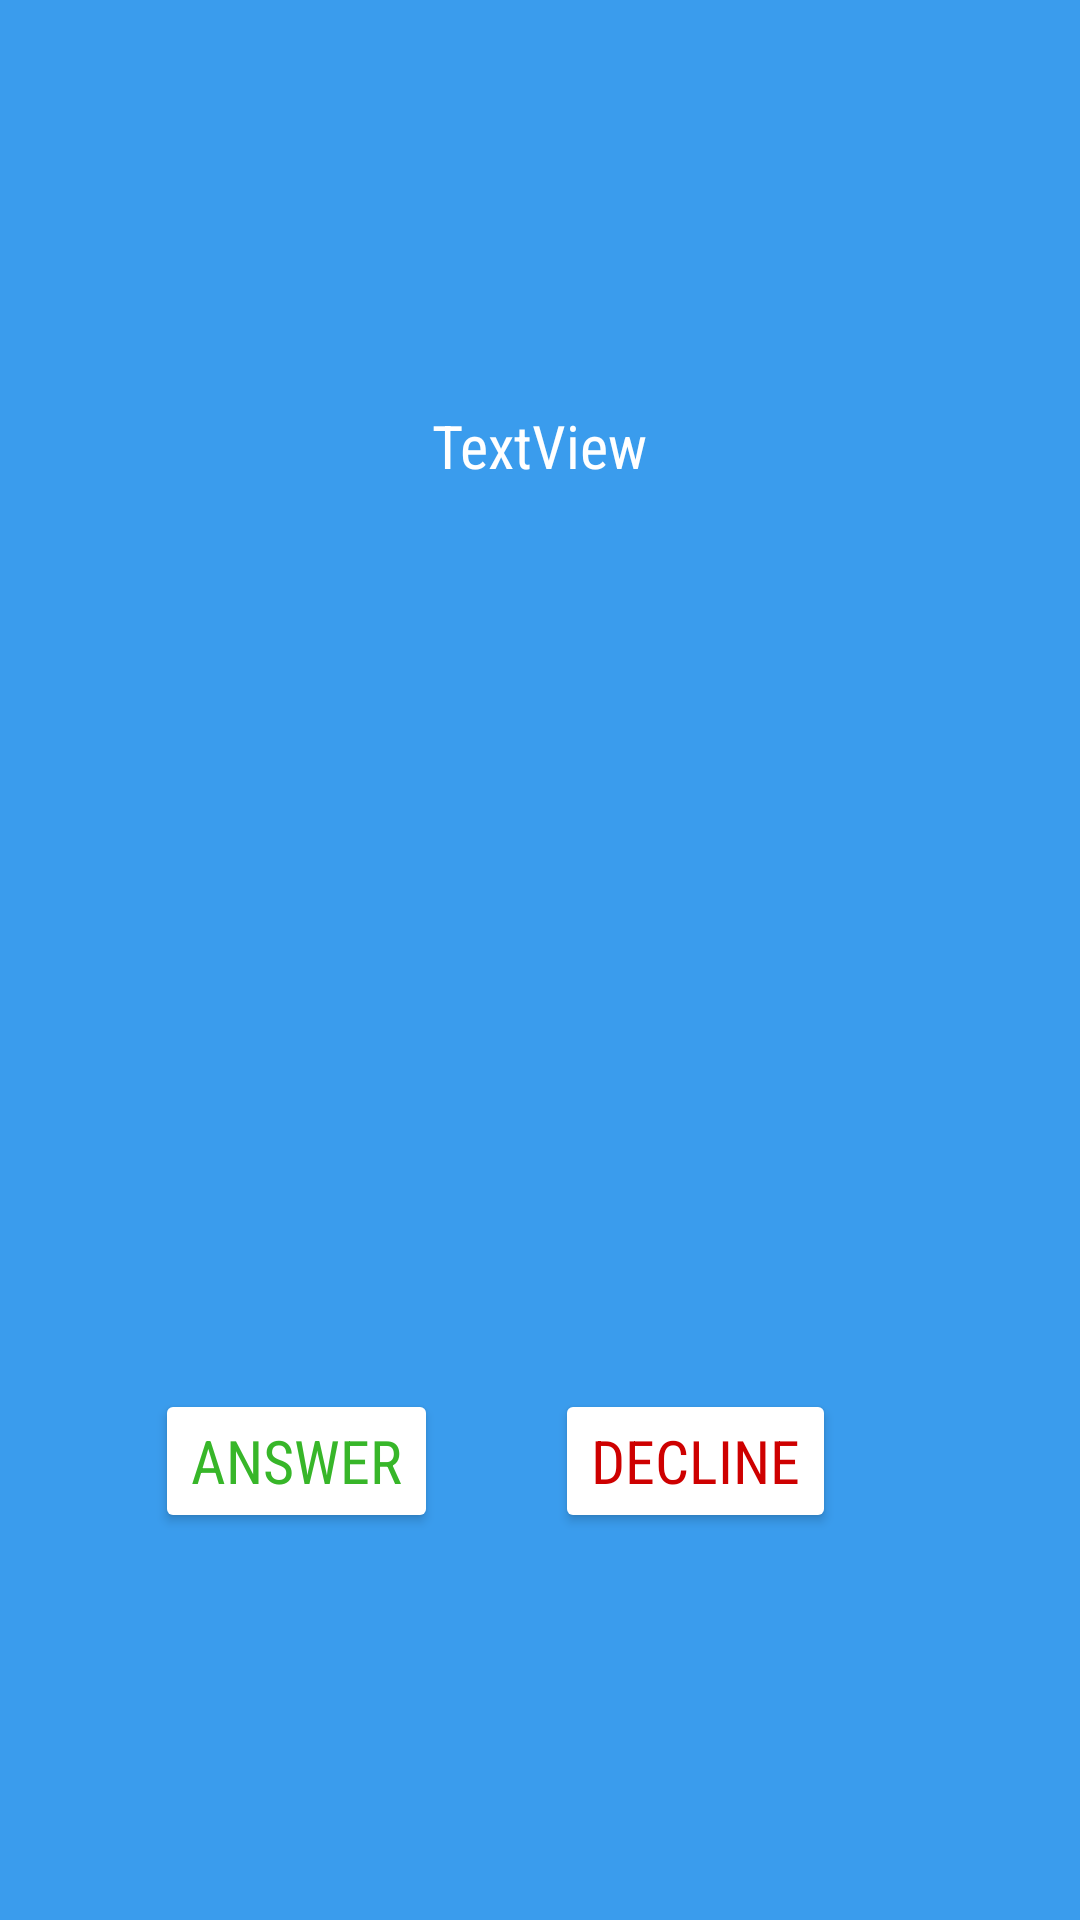

Here is an Android app screen rendered from its layout file. Give the layout XML and the strings, colors and styles it references.
<!-- AndroidManifest.xml: application theme AppTheme -->
<!-- res/layout/activity_calling.xml -->
<?xml version="1.0" encoding="utf-8"?>
<RelativeLayout xmlns:android="http://schemas.android.com/apk/res/android"
    xmlns:tools="http://schemas.android.com/tools"
    android:id="@+id/activity_calling"
    android:layout_width="match_parent"
    android:layout_height="match_parent"
    android:paddingBottom="@dimen/activity_vertical_margin"
    android:paddingLeft="@dimen/activity_horizontal_margin"
    android:paddingRight="@dimen/activity_horizontal_margin"
    android:paddingTop="@dimen/activity_vertical_margin"
    tools:context="tddd82.healthcare.callingActivity"
    android:background="@color/colorBackgroundBlue">

    <Button
        android:text="Answer"
        android:layout_width="wrap_content"
        android:layout_height="wrap_content"
        android:layout_marginStart="52dp"
        android:layout_marginBottom="129dp"
        android:id="@+id/answer"
        android:layout_alignParentBottom="true"
        android:layout_alignParentStart="true"
        android:fontFamily="sans-serif-condensed"
        android:textSize="20dp"
        android:backgroundTint="@color/colorWhite"
        android:textColor="@color/colorGreen"
        android:layout_alignParentLeft="true"
        android:layout_marginLeft="52dp" />

    <Button
        android:text="Decline"
        android:layout_width="wrap_content"
        android:layout_height="wrap_content"
        android:layout_marginStart="39dp"
        android:id="@+id/decline"
        android:layout_alignBaseline="@+id/answer"
        android:layout_alignBottom="@+id/answer"
        android:layout_toEndOf="@+id/answer"
        android:fontFamily="sans-serif-condensed"
        android:textSize="20dp"
        android:backgroundTint="@color/colorWhite"
        android:textColor="@color/colorRed"
        android:layout_toRightOf="@+id/answer"
        android:layout_marginLeft="39dp" />

    <TextView
        android:text="TextView"
        android:layout_width="wrap_content"
        android:layout_height="wrap_content"
        android:layout_marginTop="135dp"
        android:id="@+id/textviewtoken"
        android:layout_alignParentTop="true"
        android:layout_centerHorizontal="true"
        android:fontFamily="sans-serif-condensed"
        android:textSize="20dp"
        android:textColor="@color/colorWhite"/>
</RelativeLayout>
<!-- resources referenced by this layout -->
<resources>
  <color name="colorBackgroundBlue">#3a9ced</color>
  <color name="colorGreen">#37b629</color>
  <color name="colorRed">#ce0000</color>
  <color name="colorWhite">#ffffff</color>
</resources>
